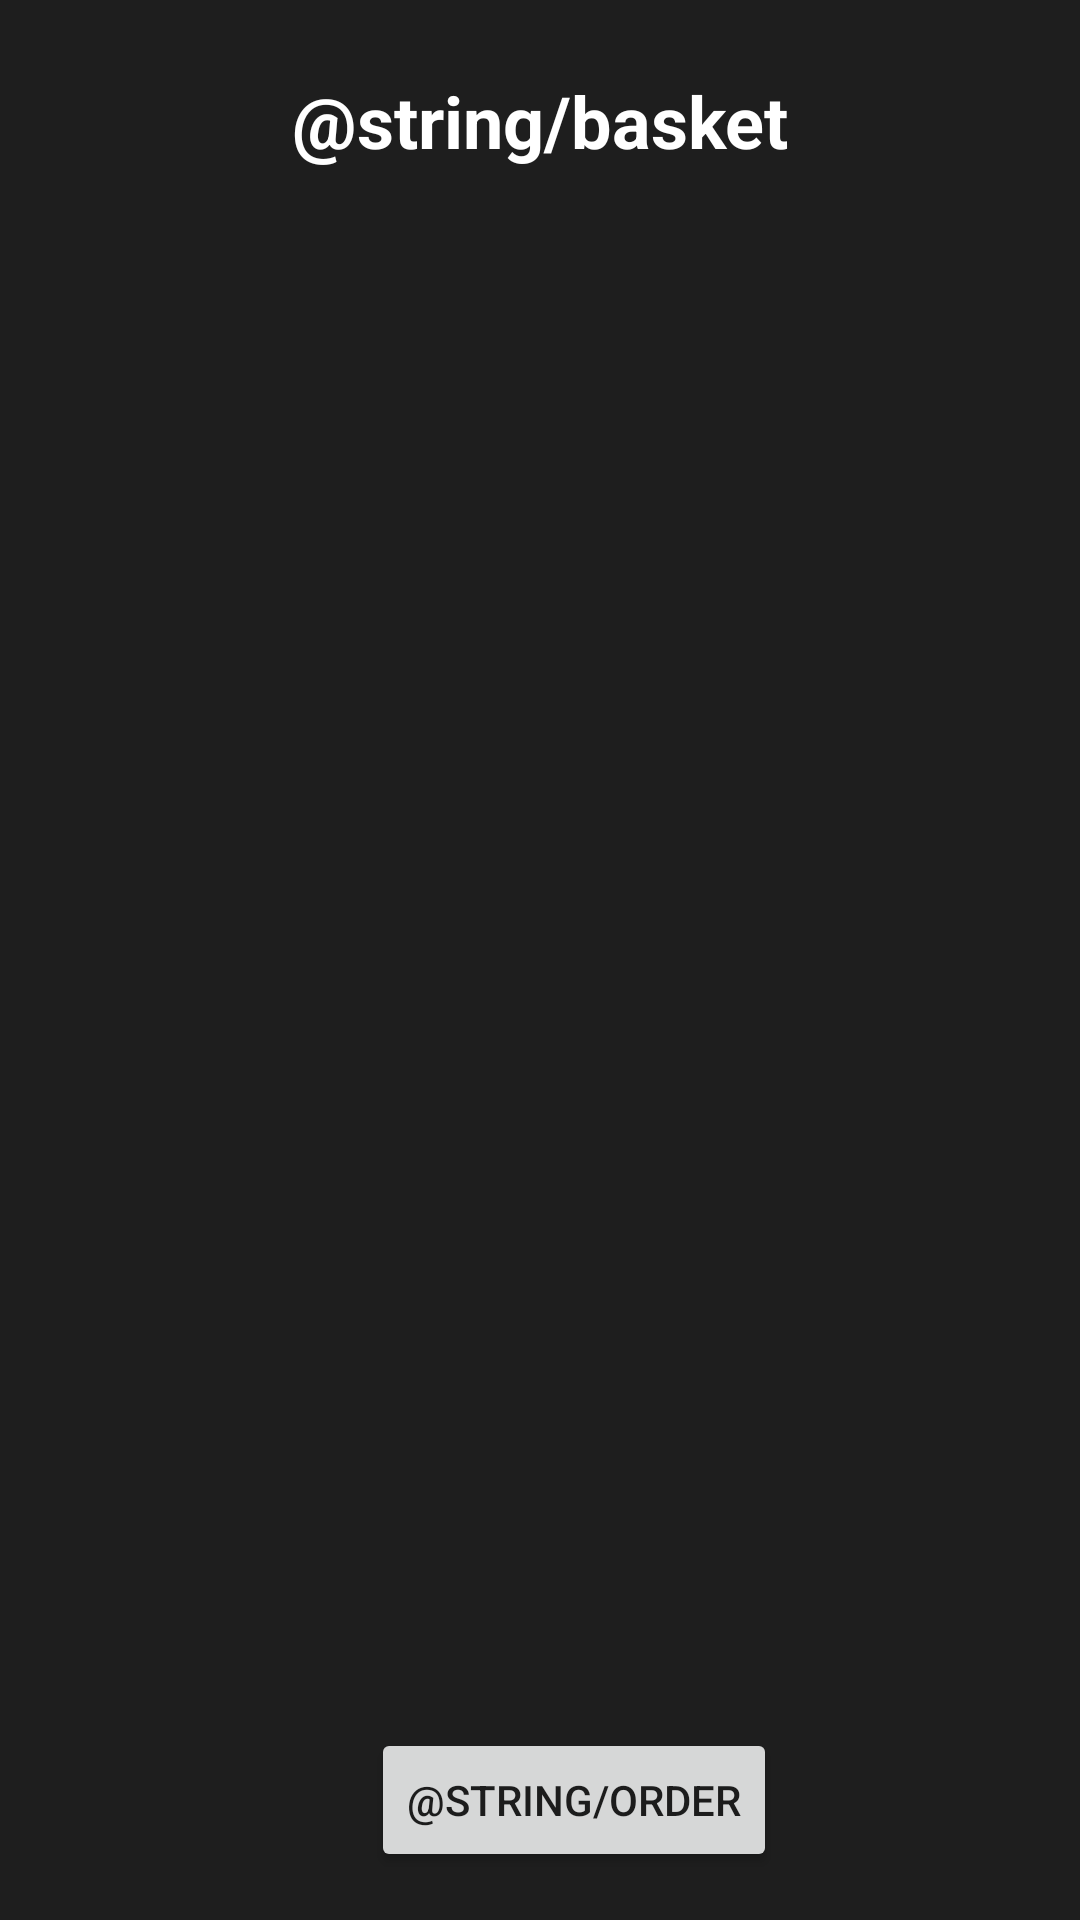

Write the Android layout XML for this screen, with the resource values it uses.
<!-- AndroidManifest.xml: application theme Theme.AndroidERestaurant -->
<!-- res/layout/activity_basket.xml -->
<?xml version="1.0" encoding="utf-8"?>
<androidx.constraintlayout.widget.ConstraintLayout xmlns:android="http://schemas.android.com/apk/res/android"
    xmlns:app="http://schemas.android.com/apk/res-auto"
    xmlns:tools="http://schemas.android.com/tools"
    android:layout_width="match_parent"
    android:layout_height="match_parent"
    tools:context="BasketActivity"
    android:background="?attr/colorOnPrimary">

    <TextView
        android:id="@+id/textView3"
        android:layout_width="wrap_content"
        android:layout_height="wrap_content"
        android:layout_marginTop="24dp"
        android:text="@string/basket"
        android:textAlignment="center"
        android:textColor="@color/white"
        android:textSize="24sp"
        android:textStyle="bold"
        app:layout_constraintEnd_toEndOf="parent"
        app:layout_constraintStart_toStartOf="parent"
        app:layout_constraintTop_toTopOf="parent" />

    <androidx.recyclerview.widget.RecyclerView
        android:id="@+id/basketRecyclerView"
        android:layout_width="match_parent"
        android:layout_height="0dp"
        android:layout_marginTop="16dp"
        android:layout_marginBottom="16dp"
        app:layout_constraintBottom_toTopOf="@+id/orderButton"
        app:layout_constraintTop_toBottomOf="@+id/textView3" />

    <Button
        android:id="@+id/orderButton"
        android:layout_width="wrap_content"
        android:layout_height="wrap_content"
        android:layout_marginBottom="16dp"
        android:text="@string/order"
        app:layout_constraintBottom_toBottomOf="parent"
        app:layout_constraintEnd_toEndOf="parent"
        app:layout_constraintHorizontal_bias="0.55"
        app:layout_constraintStart_toStartOf="parent" />
</androidx.constraintlayout.widget.ConstraintLayout>
<!-- resources referenced by this layout -->
<resources>
  <style name="Theme.AndroidERestaurant" parent="Theme.MaterialComponents.DayNight.DarkActionBar">
          
          <item name="colorPrimary">#CDDC39</item>
          <item name="colorPrimaryVariant">#B80000</item>
          <item name="colorOnPrimary">#E1000000</item>
          
          <item name="colorSecondary">@color/teal_200</item>
          <item name="colorSecondaryVariant">@color/teal_700</item>
          <item name="colorOnSecondary">@color/black</item>
          
          <item name="android:statusBarColor" tools:targetApi="l">?attr/colorPrimaryVariant</item>
          
          <item name="backgroundColor">@color/black</item>
      </style>
  <!-- not gathered from this repository: default colours our renderer supplied (Android Studio template values) -->
  <color name="teal_200">#FF03DAC5</color>
  <color name="teal_700">#FF018786</color>
  <color name="black">#FF000000</color>
  <color name="white">#FFFFFFFF</color>
</resources>
